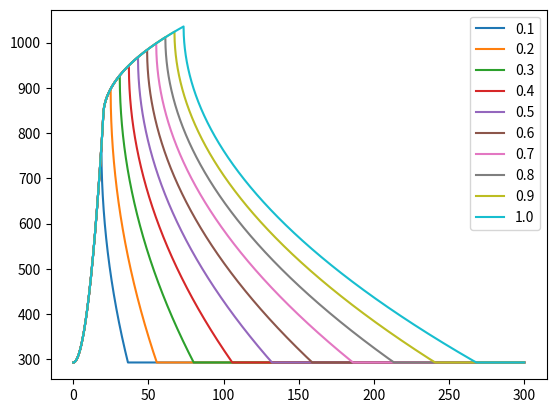

Recreate this plot in Python.
# -*- coding: utf-8 -*-
import numpy as np
import warnings


def fire(t_array_s, A_w_m2, h_w_m2, A_t_m2, A_f_m2, t_alpha_s, b_Jm2s05K, q_x_d_MJm2, gamma_fi_Q=1.0, q_ref=1300, alpha=0.0117):
    """
    :param t:
    :param A_w:
    :param h_w:
    :param A_t:
    :param A_f:
    :param t_alpha: is the fire growth factor, Table BB.2, for residential/office t_alpha = 300 [s]
    :param b: in [J/m2/s0.5/K], is the weighted heat storage capacity, see equation AA.31 and Table AA.1
    :param gamma_fi_Q: is the partial factor according to BB.5.3
    :param q_x_d: in [MJ/m2], is the design value for fire load density, same as q_f_d
    :param q_ref: in [MJ/m2], is the reference upper bound heat release rate, 1300 [MJ/m2] for offices and residential
    :param alpha: in [kW/s2], is the constant for t-square fire
    :return:
    """

    # PREMISES

    # AA.1
    Q_max_v_k = 1.21 * A_w_m2 * np.sqrt(h_w_m2)  # [MW] AA.1

    # AA.2
    Q_max_f_k = 0.25 * A_f_m2  # [MW] AA.2

    # AA.3, Characteristic value of the maximum HRR, is the lower value of the Q_max_f_k and Q_max_v_k
    Q_max_k = min(Q_max_f_k, Q_max_v_k)  # [MW]

    # AA.5
    Q_max_v_d = gamma_fi_Q * Q_max_v_k  # [MW] AA.5
    Q_max_f_d = gamma_fi_Q * Q_max_f_k  # [MW] AA.6, gamma_fi_Q see BB.5.3

    # AA.6
    Q_max_d = gamma_fi_Q * Q_max_k

    # Work out fire type
    if Q_max_v_k == Q_max_f_k:
        fire_type = 0
    elif Q_max_f_k == Q_max_f_k:
        fire_type = 1
    else:
        fire_type = np.nan

    # AA.7 - AA.19: Calculate location of t and Q
    O = A_w_m2 * h_w_m2 ** 0.5 / A_t_m2
    Q_d = q_ref * A_f_m2  # [MJ], total fire load in the compartment
    if fire_type == 0:  # ventilation controlled fire

        # AA.7
        t_1 = t_alpha_s * np.sqrt(Q_max_v_d)  # [s] AA.7

        # AA.8
        T_1_v = - 8.75 / O - 0.1 * b_Jm2s05K + 1175  # [deg.C]

        Q_1 = t_1 ** 3 / (3 * t_alpha_s ** 2)

        # AA.9
        Q_2 = 0.7 * Q_d - Q_1  # AA.9(a)
        t_2 = t_1 + Q_2 / Q_max_v_d  # [s] AA.9(b)

        # AA.10
        T_2_v = min(1134, (0.004 * b_Jm2s05K - 17) / O - 0.4 * b_Jm2s05K + 2175)  # [deg.C] AA.10

        # AA.11
        Q_3 = 0.3 * Q_d
        t_3 = t_2 + (2 * Q_3)

        # AA.12
        T_3_v = -5. / O - 0.16 * b_Jm2s05K + 1060  # [deg.C]

        T_1, T_2, T_3 = T_1_v, T_2_v, T_3_v

    elif fire_type == 1:  # fuel controlled fire

        # AA.19
        k = ((Q_max_f_d ** 2)/(A_w_m2 * h_w_m2**0.5 * (A_t_m2-A_w_m2) * b_Jm2s05K)) ** (1/3)
        # print(h_w_m2, A_t_m2, A_w_m2, A_w_m2 * h_w_m2**0.5 * (A_t_m2-A_w_m2) * b_Jm2s05K)

        # AA.13
        t_1 = t_alpha_s * Q_max_f_d ** 0.5
        Q_1 = 1 / 3 * alpha * t_alpha_s ** 3
        Q_1 *= 1e-3

        # AA.14
        T_1_f = min(980, 24000 * k + 20)  # [deg.C]

        # AA.15
        Q_2 = 0.7 * Q_d - Q_1
        t_2 = t_1 + Q_2 / Q_max_f_d

        # AA.16
        T_2_f = min(1340, 33000 * k + 20)  # [deg.C]

        # AA.17
        Q_3 = 0.3 * Q_d
        t_3 = t_2 + (2 * Q_3) / Q_max_f_d

        # AA.18
        T_3_f = min(660, 16000 * k + 20)  # [deg.C]

        # AA.19
        # See above

        T_1, T_2, T_3 = T_1_f, T_2_f, T_3_f

    else:
        wmsg = "WTH, I do not know what type of fire ({}) this is, bugs?".format(fire_type)
        warnings.warn(wmsg)
        k = t_1 = T_1 = Q_2 = t_2 = Q_2_f = Q_3 = t_3 = Q_3_f = T_2 = T_3 = np.nan

    # Prerequisite for AA.20 and AA.21
    Q_1 = t_1 ** 3 / (3 * t_alpha_s ** 2)  # [MW]
    Q_x_d = q_x_d_MJm2 * A_f_m2

    if Q_1 < 0.7 * Q_x_d:
        # AA.20
        t_2_x = t_1 + (0.7 * Q_x_d - t_1 ** 3 / (3 * t_alpha_s ** 2)) / Q_max_d  # [s]

        # AA.21
        T_2_x = (T_2 - T_1) * ((t_2_x-t_1)/(t_2-t_1)) ** 0.5 + T_1  # [deg.C]
    elif Q_1 >= 0.7:
        # AA.22
        t_1_x = (0.7 * Q_x_d * 3 * t_alpha_s ** 2) ** (1/3)  # [s]
        t_2_x = (0.7 * Q_x_d * 3 * t_alpha_s ** 2) ** (1/3)  # [s]

        # AA.23
        T_2_x = (T_1 - 20) / (t_1 ** 2) * t_1_x ** 2 + 20  # [deg.C]
    else:
        warnings.warn("Q_1 out of bound for AA.20 to AA.23.")
        t_1_x = t_2_x = T_2_x = np.nan

    # AA.25
    t_3_x = 0.6 * Q_x_d / Q_max_d + t_2_x  # [s]

    # AA.24
    T_3_x = T_3 * np.log10(t_3_x/60 + 1) / np.log10(t_3/60 + 1)  # [deg.C]

    T = T_t(t_array_s, t_1, t_2, t_2_x, t_3_x, T_1, T_2_x, T_3_x, A_t_m2, A_w_m2, h_w_m2, t_alpha_s)

    # print(T_1, T_2_x, T_3_x)

    # CONVERT UNITS TO SI
    T += 273.15

    return T


# AA.26 - AA.28
def T_t(t, t_1, t_2, t_2_x, t_3_x, T_1, T_2_x, T_3_x, A_t, A_w, h_w, t_alpha, T_initial=20):

    # Initialise container for return value
    T = np.zeros(len(t))

    # AA.26
    t_1_ = np.logical_and(0 <= t, t <= t_1)
    T_1_ = (T_1 - 20) / t_1 ** 2 * t[t_1_] ** 2 + 20
    T[t_1_] = T_1_  # [deg.C]

    # AA.27
    t_2_ = np.logical_and(t_1 <= t, t <= t_2)
    T_2_ = (T_2_x - T_1) * ((t[t_2_] - t_1) / (t_2_x - t_1)) ** 0.5 + T_1
    T[t_2_] = T_2_  # [deg.C]

    # AA.27 MOD
    t_2_ = np.logical_and(t_1 <= t, t <= t_2_x)
    T_2_ = (T_2_x - T_1) * ((t[t_2_] - t_1) / (t_2_x - t_1)) ** 0.5 + T_1
    T[t_2_] = T_2_  # [deg.C]

    # AA.28
    t_3_ = t > t_2
    T_3_ = (T_3_x - T_2_x) * ((t[t_3_] - t_2) / (t_3_x - t_2_x)) ** 0.5 + T_2_x
    T[t_3_] = T_3_  # [deg.C]

    # AA.28 MOD
    t_3_ = t > t_2_x
    T_3_ = (T_3_x - T_2_x) * ((t[t_3_] - t_2_x) / (t_3_x - t_2_x)) ** 0.5 + T_2_x
    T[t_3_] = T_3_  # [deg.C]

    # Check flashover
    # AA.30
    Q_fo = 0.0078 * A_t + 0.378 * A_w * h_w ** 0.5  # [MW]

    # AA.29
    t_1_fo = (t_alpha ** 2 * Q_fo) ** 0.5  # [s]

    # print(t_1, t_1_fo)
    if t_1_fo < t_1:
        t_1_fo_ = np.logical_and(t_1_fo < t, t <= t_1)
        T[t_1_fo_] = T[t_1_][-1]

    # No temperate below T_initial
    T[T<T_initial] = T_initial

    return T


if __name__ == '__main__':
    import matplotlib.pyplot as plt

    xx = []
    yy = []
    ii = np.arange(0.09, 1, 0.1)

    for i in ii:
        q_ref = 1300
        x = np.arange(0, 5*60*60+1, 1)
        y = fire(
            t_array_s=x,
            A_w_m2=8,
            h_w_m2=2.5,
            A_t_m2=80,
            A_f_m2=16,
            t_alpha_s=600,
            b_Jm2s05K=1500,
            q_x_d_MJm2=q_ref*i,
            gamma_fi_Q=1.0,
            q_ref=q_ref
        )
        xx.append(x)
        yy.append(y)

    fig, ax = plt.subplots()
    for i, v in enumerate(ii):
        ax.plot(xx[i]/60, yy[i], label="{:3.1f}".format(v))

    ax.legend().set_visible(True)
    fig.show()
    plt.show()